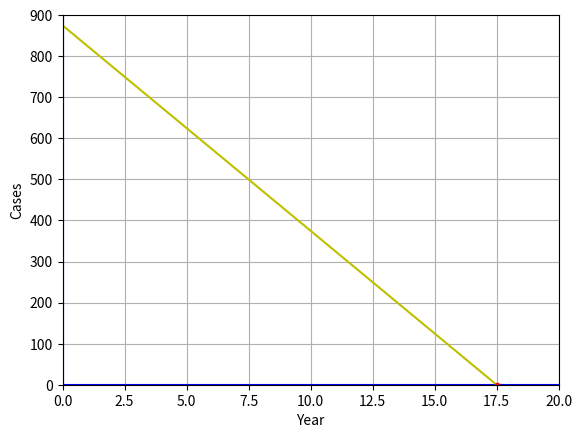

Here is the Python script that generated this plot:
'''
 PROBLEM 2:

 "The number of people afflicted by the common cold in the winter
 months dropped steadily by 50 each year since 2004 until 2010.

 In 2004, 875 people were inflicted.

 Find the linear function that models the number of people
 afflicted by the common cold C as a function of the year: "t".

 When will no one be afflicted?"
 





 



 SOLUTION:



'''

# The year is gonna be our x-axis and the amount of people inflicted
# will be the y-axis

import matplotlib.pyplot as plt
import numpy as np
import sympy

# We'll start counting the years from 0

x1 = 0    # 2004
y1 = 875  # inflicted

x2 = 6    # 2010
y2 = 575  # inflicted  875 - (50*6) = 575  (because there's a 6 year difference where each year it drops by 50)

#NOTE: Since we need two points to get the slope and we were given only
# one, we had to get another one. I chose to get the point representing
# 2010 but you can get the point for 2005 and just make x2 = 1 and 
# y2 = 875 - 50 = 825

m = (y2 - y1) / (x2 - x1)
b = y1 - m*x1

print(f"y = {m}x + {b}")  # Our equation

xmin = 0   # Years
xmax = 20  # feel free to change this  
ymin = 0   # Cases
ymax = 900 # feel free to change this


y3 = m*xmin + b
y4 = m*xmax + b

# Basic setup  
fig, ax = plt.subplots()
plt.axis([xmin,xmax,ymin,ymax])
plt.plot([xmin,xmax],[0,0], "b")
plt.plot([0,0],[ymin,ymax], "b")

ax.set_xlabel("Year")
ax.set_ylabel("Cases")
ax.grid(True)

plt.plot([xmin,xmax],[y3,y4], 'y') # y for yellow

# You can plt.show() it now and it should work as expected. But I want to print the year
# where no one will be afflicted, for that, we'll use our equation with sympy

# We want to get the year when the cases are 0, in other words: get x when y is 0:

x = sympy.symbols("x")

#                   mx + b = y (y = cases = 0)
equation = sympy.Eq(m*x + b, 0)

# give me value of symbol "x" from that equation
solution = sympy.solvers.solve(equation, x)[0] #[0] because solve() returns list, dont ask why it returns a list.

# solution returns 18, we want the year so we'll add 2000 and subract 4 because 2004 is starting point
solution_in_year_format = round((solution + 2000) - 4) # we round it because we dont want decimals

print(f"By {solution_in_year_format}, no one will have a common cold")

# Let's also put a little dot there:
#       x (year)  y (cases)
plt.plot([solution], [0], 'ro', markersize=3)  # ro for red circle

plt.show()

# Now, this solution works well, but there's a more efficient way to 
# do this. I'll leave that solution in "problem2ALTERNATIVE.py"
